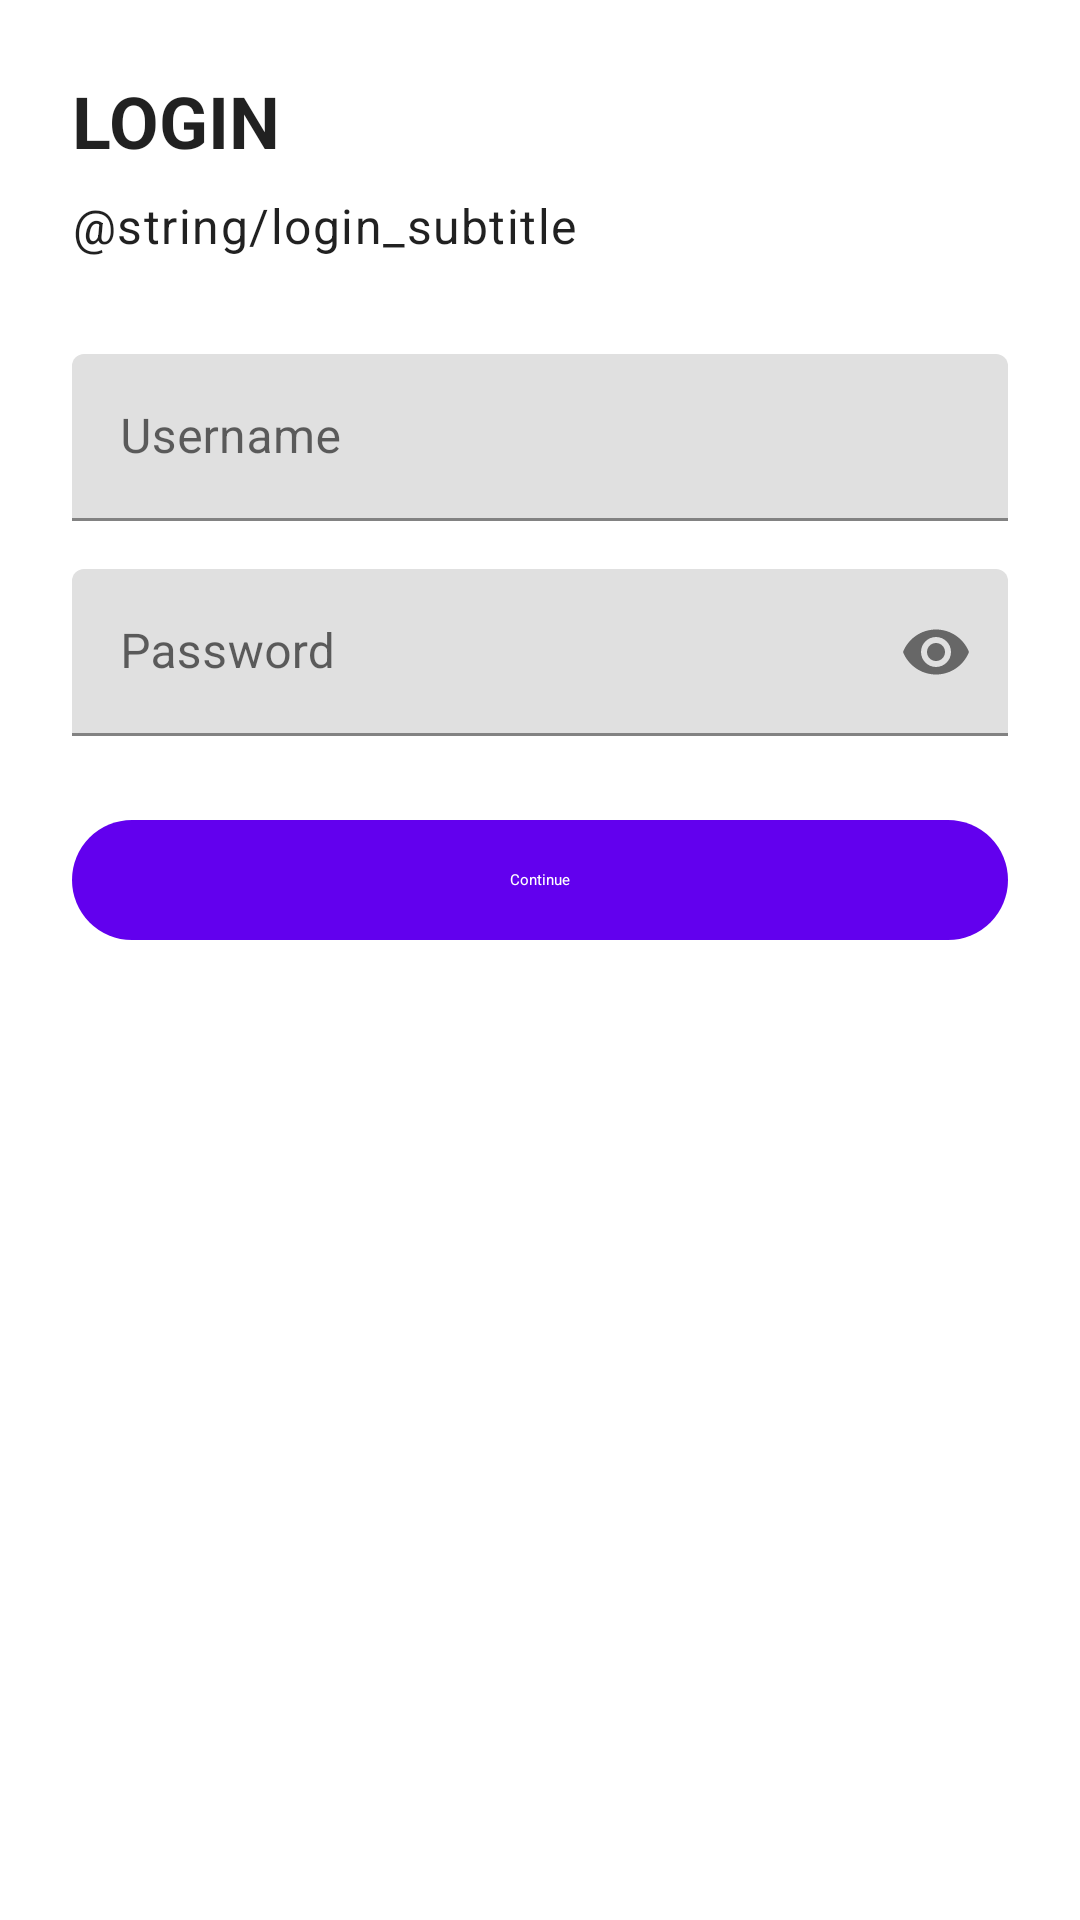

Write the Android layout XML for this screen, with the resource values it uses.
<!-- AndroidManifest.xml: activity theme Theme.FinalProject -->
<!-- res/layout/activity_login.xml -->
<?xml version="1.0" encoding="utf-8"?>
<androidx.constraintlayout.widget.ConstraintLayout xmlns:android="http://schemas.android.com/apk/res/android"
    xmlns:app="http://schemas.android.com/apk/res-auto"
    xmlns:tools="http://schemas.android.com/tools"
    android:layout_width="match_parent"
    android:layout_height="match_parent"
    android:padding="24dp"
    tools:context=".LoginActivity">

    <TextView
        android:id="@+id/loginTitle"
        android:layout_width="0dp"
        android:layout_height="wrap_content"
        android:text="@string/login_title"
        android:textAppearance="@style/TextAppearance.MaterialComponents.Headline5"
        android:textStyle="bold"
        app:layout_constraintStart_toStartOf="parent"
        app:layout_constraintTop_toTopOf="parent"
        app:layout_constraintEnd_toEndOf="parent" />

    <TextView
        android:id="@+id/loginSubtitle"
        android:layout_width="0dp"
        android:layout_height="wrap_content"
        android:layout_marginTop="8dp"
        android:text="@string/login_subtitle"
        android:textAppearance="@style/TextAppearance.MaterialComponents.Body1"
        app:layout_constraintStart_toStartOf="parent"
        app:layout_constraintTop_toBottomOf="@id/loginTitle"
        app:layout_constraintEnd_toEndOf="parent" />

    <com.google.android.material.textfield.TextInputLayout
        android:id="@+id/usernameInputLayout"
        android:layout_width="0dp"
        android:layout_height="wrap_content"
        android:layout_marginTop="32dp"
        android:hint="@string/username_hint"
        app:layout_constraintStart_toStartOf="parent"
        app:layout_constraintTop_toBottomOf="@id/loginSubtitle"
        app:layout_constraintEnd_toEndOf="parent">

        <com.google.android.material.textfield.TextInputEditText
            android:id="@+id/usernameEditText"
            android:layout_width="match_parent"
            android:layout_height="wrap_content"
            android:inputType="textPersonName"
            android:maxLines="1" />
    </com.google.android.material.textfield.TextInputLayout>

    <com.google.android.material.textfield.TextInputLayout
        android:id="@+id/passwordInputLayout"
        android:layout_width="0dp"
        android:layout_height="wrap_content"
        android:layout_marginTop="16dp"
        android:hint="@string/password_hint"
        app:endIconMode="password_toggle"
        app:layout_constraintStart_toStartOf="parent"
        app:layout_constraintTop_toBottomOf="@id/usernameInputLayout"
        app:layout_constraintEnd_toEndOf="parent">

        <com.google.android.material.textfield.TextInputEditText
            android:id="@+id/passwordEditText"
            android:layout_width="match_parent"
            android:layout_height="wrap_content"
            android:inputType="textPassword"
            android:maxLines="1" />
    </com.google.android.material.textfield.TextInputLayout>

    <TextView
        android:id="@+id/loginError"
        android:layout_width="0dp"
        android:layout_height="wrap_content"
        android:layout_marginTop="12dp"
        android:textColor="@android:color/holo_red_dark"
        android:visibility="gone"
        app:layout_constraintStart_toStartOf="parent"
        app:layout_constraintTop_toBottomOf="@id/passwordInputLayout"
        app:layout_constraintEnd_toEndOf="parent"
        tools:text="Unable to log in. Please try again." />

    <com.google.android.material.button.MaterialButton
        android:id="@+id/loginButton"
        style="@style/Widget.Material3.Button"
        android:layout_width="0dp"
        android:layout_height="wrap_content"
        android:layout_marginTop="24dp"
        android:text="@string/login_button"
        app:layout_constraintStart_toStartOf="parent"
        app:layout_constraintTop_toBottomOf="@id/loginError"
        app:layout_constraintEnd_toEndOf="parent" />

    <com.google.android.material.progressindicator.CircularProgressIndicator
        android:id="@+id/loginProgress"
        android:layout_width="wrap_content"
        android:layout_height="wrap_content"
        android:visibility="gone"
        app:layout_constraintTop_toBottomOf="@id/loginButton"
        app:layout_constraintStart_toStartOf="parent"
        app:layout_constraintEnd_toEndOf="parent"
        android:layout_marginTop="16dp" />

</androidx.constraintlayout.widget.ConstraintLayout>
<!-- resources referenced by this layout -->
<resources>
  <string name="login_button">Continue</string>
  <string name="login_title">LOGIN</string>
  <string name="password_hint">Password</string>
  <string name="username_hint">Username</string>
  <style name="Theme.FinalProject" parent="Theme.MaterialComponents.DayNight.NoActionBar" />
</resources>
